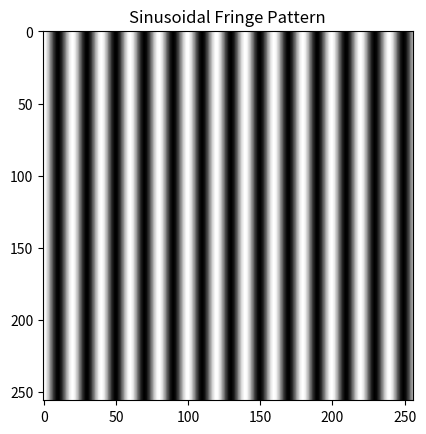

This chart was generated by the following Python code:
import numpy as np
import matplotlib.pyplot as plt

# Generate sinusoidal fringe pattern
width = 256
height = 256
fringe_period = 20

x = np.linspace(0, width, width)
y = np.linspace(0, height, height)
X, Y = np.meshgrid(x, y)

fringe_pattern = 0.5 + 0.5 * np.cos(2 * np.pi * X / fringe_period)

# Plot the fringe pattern
plt.imshow(fringe_pattern, cmap='gray')
plt.title("Sinusoidal Fringe Pattern")
plt.show()

# Add your code for capturing the deformed pattern and reconstructing the 3D shape here
